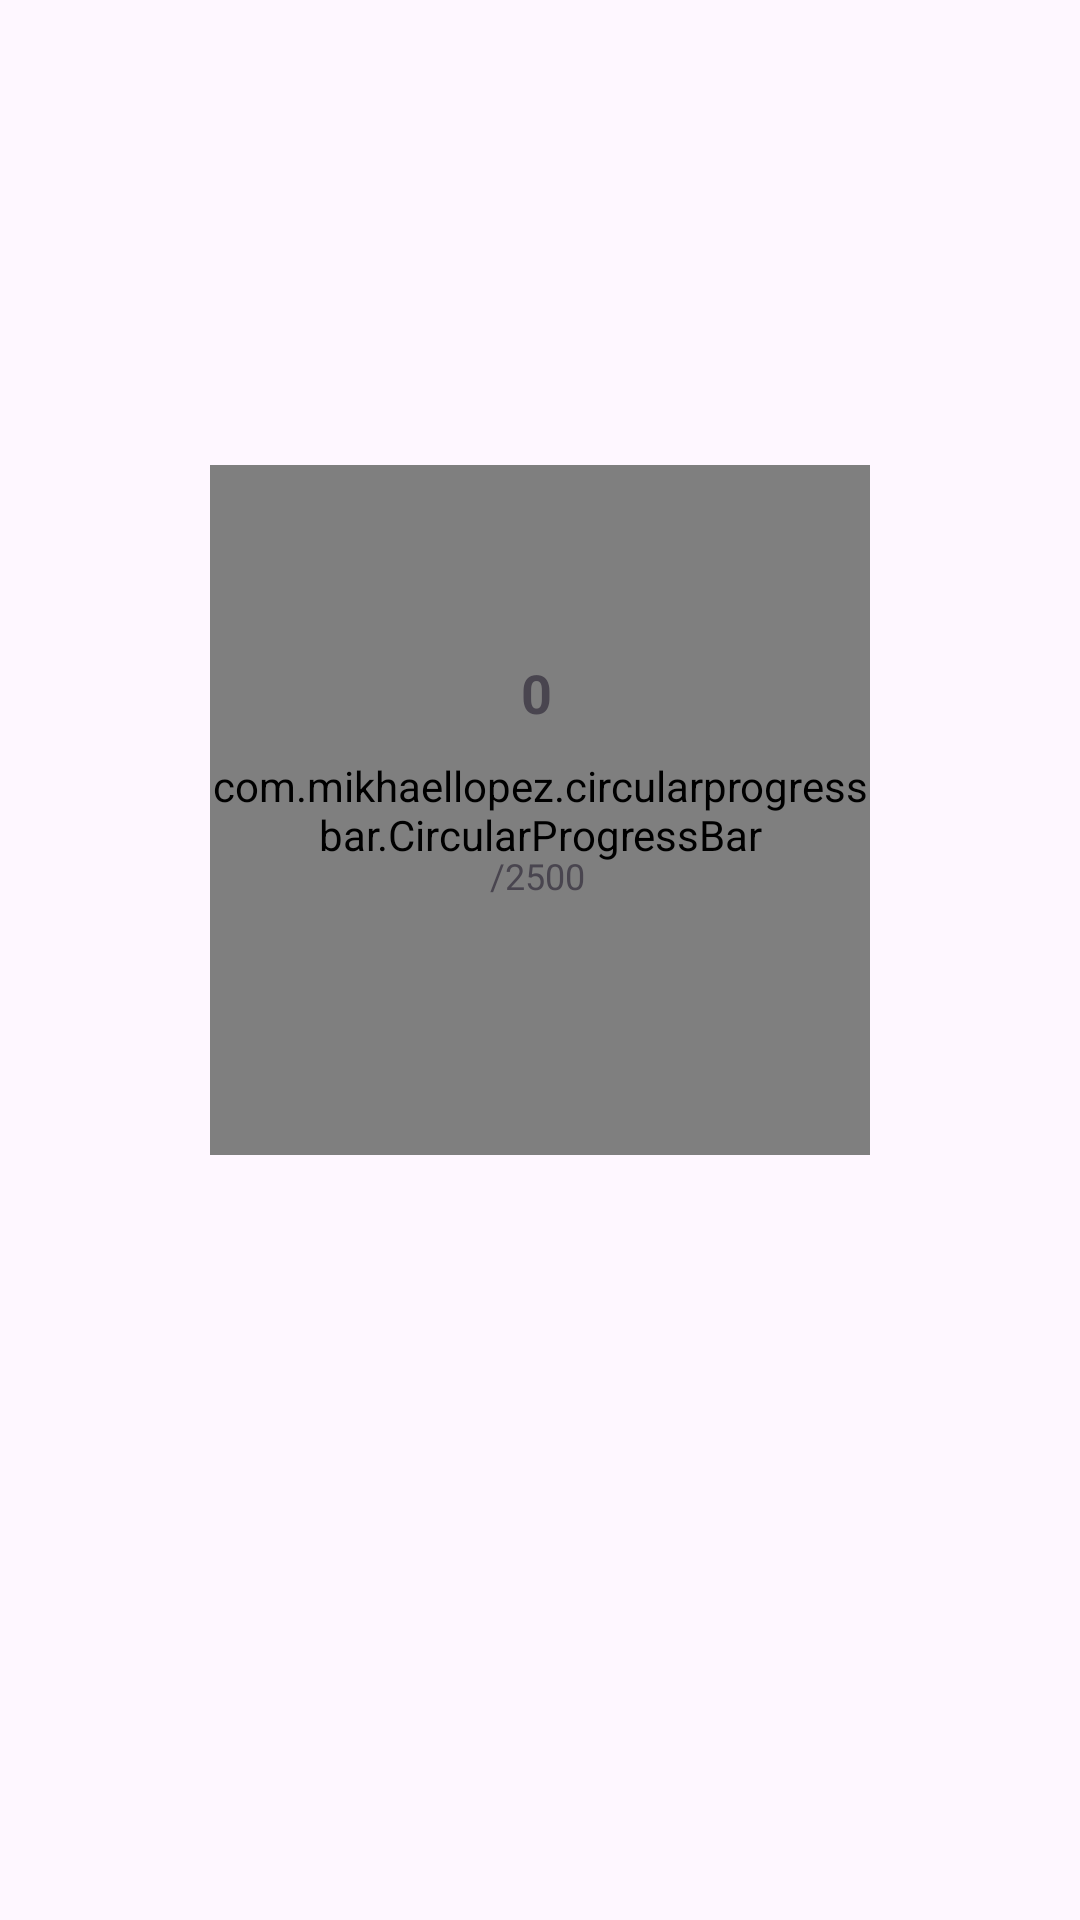

Layout XML and referenced resources for this Android screen:
<!-- AndroidManifest.xml: application theme Theme.FitBuddy -->
<!-- res/layout/activity_pedo_meter.xml -->
<?xml version="1.0" encoding="utf-8"?>
<androidx.constraintlayout.widget.ConstraintLayout xmlns:android="http://schemas.android.com/apk/res/android"
    xmlns:app="http://schemas.android.com/apk/res-auto"
    xmlns:tools="http://schemas.android.com/tools"
    android:layout_width="match_parent"
    android:layout_height="match_parent"
    tools:context=".PedoMeterActivity">

    <com.mikhaellopez.circularprogressbar.CircularProgressBar
        android:id="@+id/circularProgressBar"
        android:layout_width="220dp"
        android:layout_height="230dp"
        android:layout_marginTop="100dp"
        android:layout_marginBottom="200dp"
        app:cpb_background_progressbar_color="#b6bbd8"
        app:cpb_background_progressbar_width="15dp"
        app:cpb_progress_direction="to_right"
        app:cpb_progressbar_color="#3f51b5"
        app:cpb_progressbar_width="20dp"
        app:cpb_round_border="false"
        app:layout_constraintBottom_toBottomOf="parent"
        app:layout_constraintEnd_toEndOf="parent"
        app:layout_constraintStart_toStartOf="parent"
        app:layout_constraintTop_toTopOf="parent" />

    <TextView
        android:id="@+id/tvSteps"
        android:layout_width="wrap_content"
        android:layout_height="wrap_content"
        android:text="0"
        android:textSize="18sp"
        android:textStyle="bold"
        android:layout_margin="32dp"
        android:gravity="center"
        app:layout_constraintBottom_toTopOf="@+id/textView2"
        app:layout_constraintEnd_toEndOf="@+id/circularProgressBar"
        app:layout_constraintHorizontal_bias="0.493"
        app:layout_constraintStart_toStartOf="@+id/circularProgressBar"
        app:layout_constraintTop_toTopOf="@+id/circularProgressBar"
        app:layout_constraintVertical_bias="0.781" />

    <TextView
        android:id="@+id/textView2"
        android:layout_width="wrap_content"
        android:layout_height="wrap_content"
        android:layout_margin="32dp"
        android:text="/2500"
        android:textSize="12sp"
        android:gravity="center"
        app:layout_constraintBottom_toBottomOf="@+id/circularProgressBar"
        app:layout_constraintEnd_toEndOf="@+id/circularProgressBar"
        app:layout_constraintHorizontal_bias="0.493"
        app:layout_constraintStart_toStartOf="@+id/circularProgressBar"
        app:layout_constraintTop_toTopOf="@+id/circularProgressBar"
        app:layout_constraintVertical_bias="0.646" />

</androidx.constraintlayout.widget.ConstraintLayout>
<!-- resources referenced by this layout -->
<resources>
  <style name="Theme.FitBuddy" parent="Base.Theme.FitBuddy" />
  <style name="Base.Theme.FitBuddy" parent="Theme.Material3.DayNight.NoActionBar">
          
          
      </style>
</resources>
